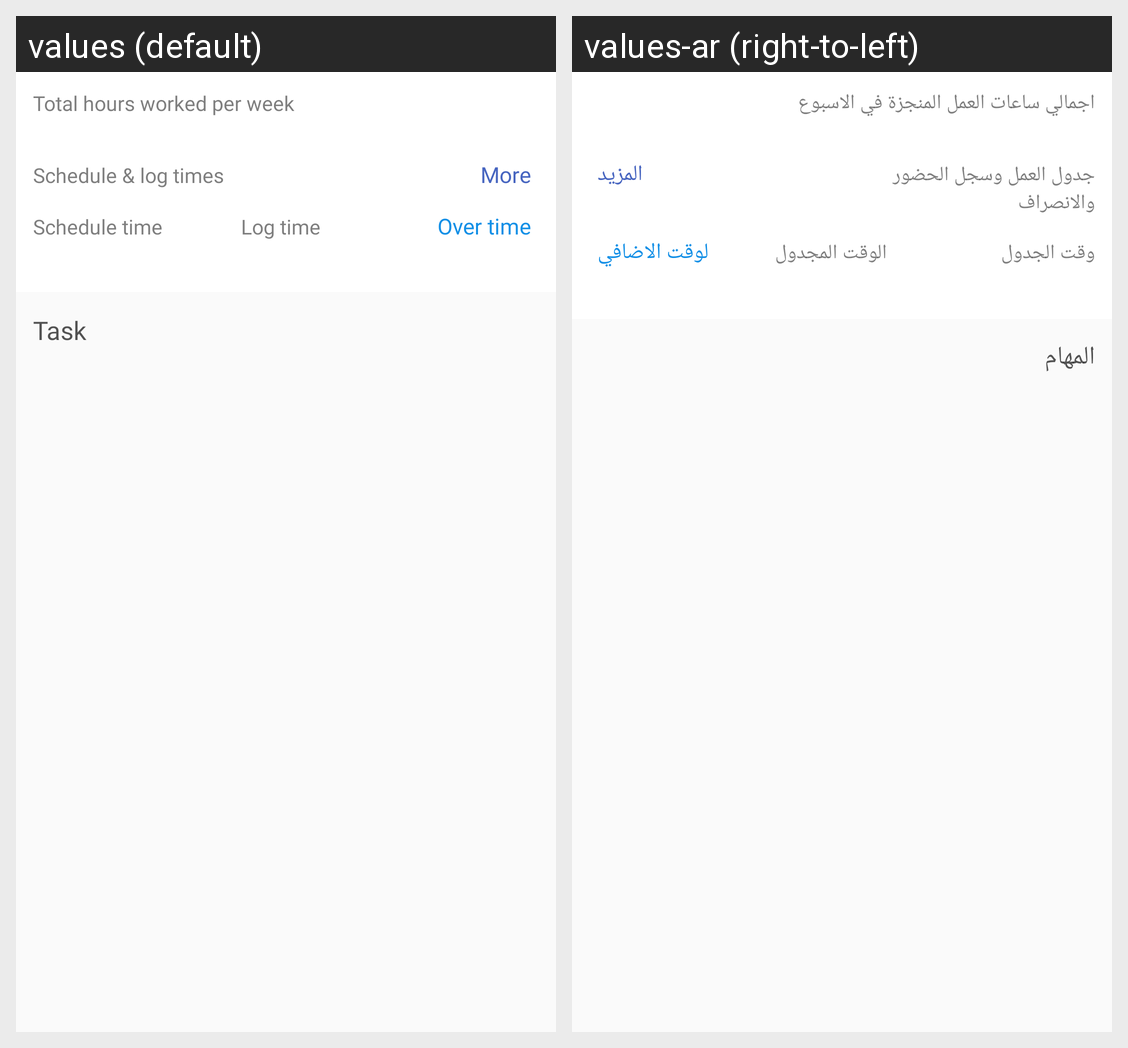

Strings drawn on this Android screen and how each of the app's shown locales translates them:
Android screen res/layout/enroll_worker_profile_inflator_two.xml rendered under 2 locales, left to right: values (default), values-ar (right-to-left). Device: Nexus 5 (rendered at 1080×1920; each locale shown at half size, 540×960, under a caption strip naming it); theme AppTheme.
Strings drawn on this screen, with the default value and each locale's value (text and hints the layout hard-codes, and strings that could not be matched under every locale, appear in the picture but are not listed):

total_hours_worked_per_week
  values: Total hours worked per week
  values-ar: اجمالي ساعات العمل المنجزة في الاسبوع

schedule_log_times
  values: Schedule & log times
  values-ar: جدول العمل وسجل الحضور والانصراف

more
  values: More
  values-ar: المزيد

schedule_time
  values: Schedule time
  values-ar: وقت الجدول

log_time
  values: Log time
  values-ar: الوقت المجدول

over_time
  values: Over time
  values-ar: لوقت الاضافي

task
  values: Task
  values-ar: المهام
